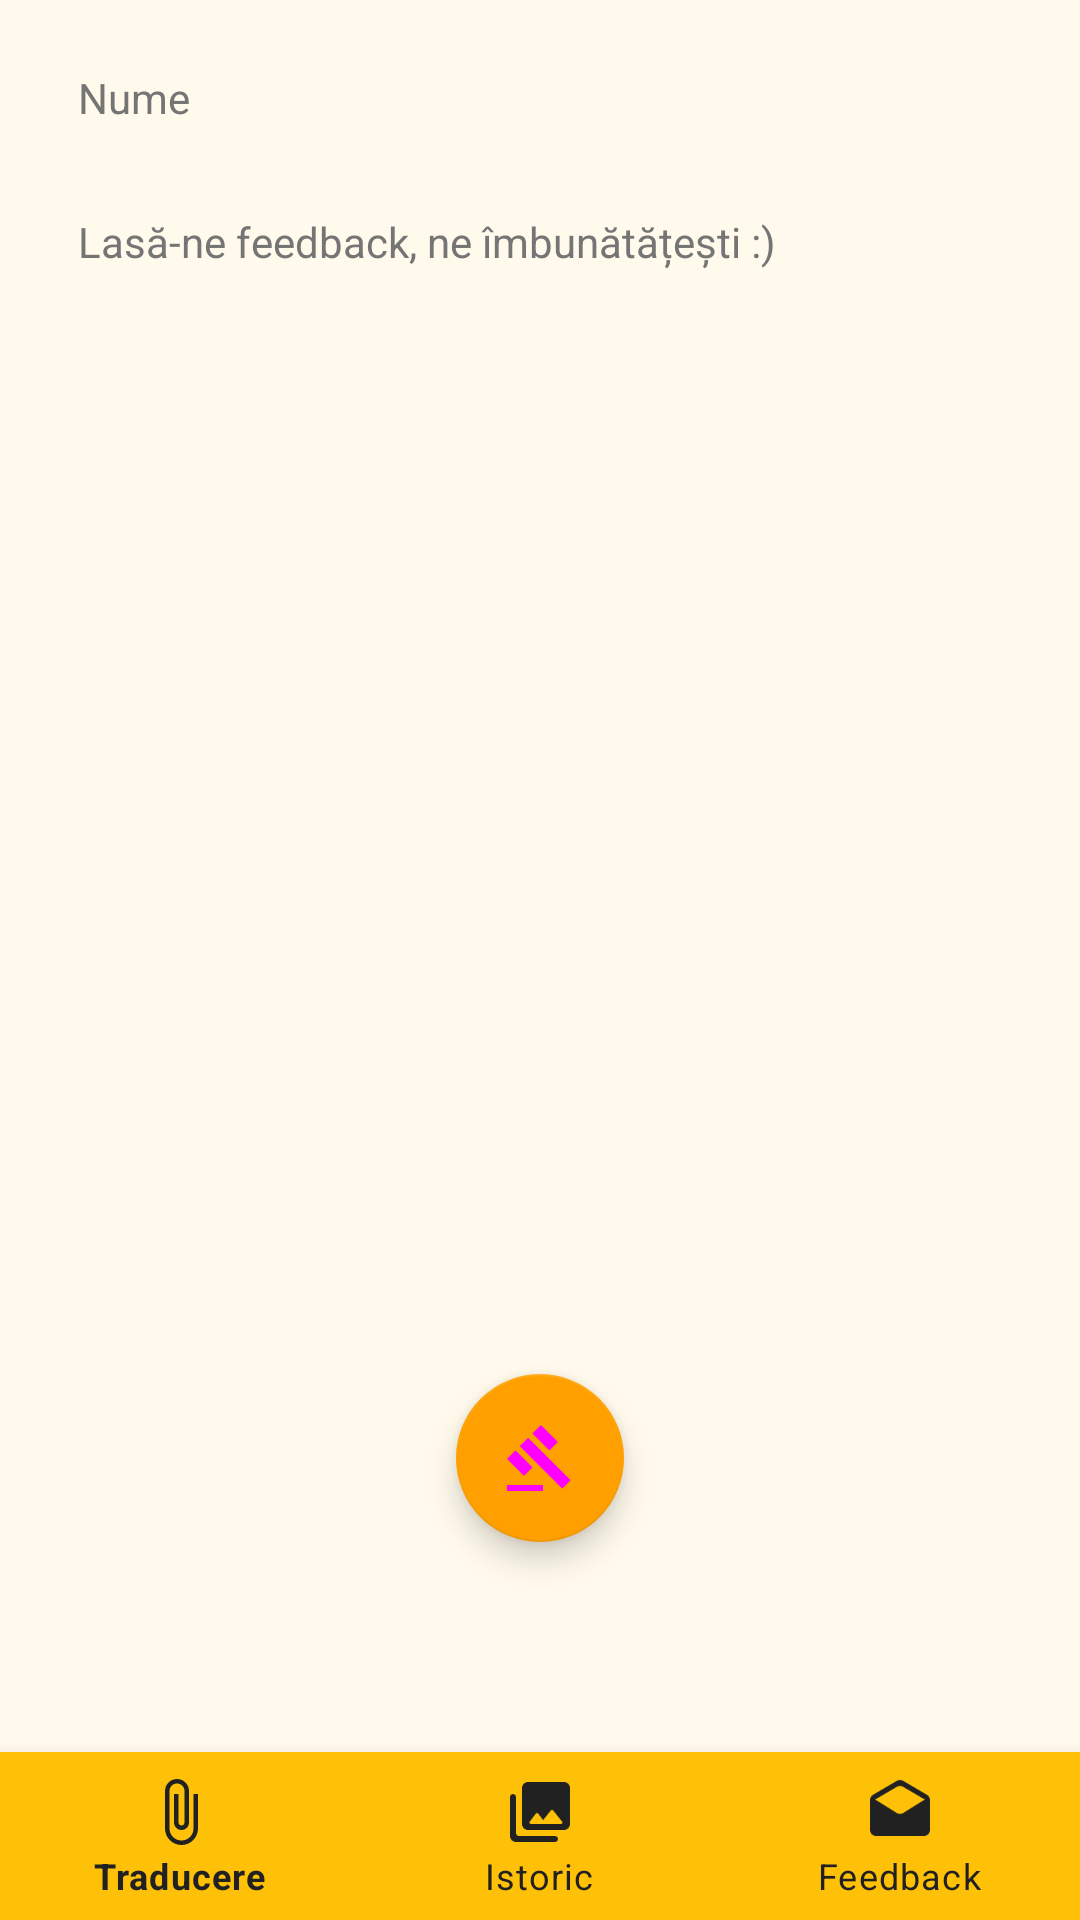

Write the Android layout XML for this screen, with the resource values it uses.
<!-- AndroidManifest.xml: application theme Theme.MyApp -->
<!-- res/layout/activity_feedback.xml -->
<?xml version="1.0" encoding="utf-8"?>
<androidx.constraintlayout.widget.ConstraintLayout xmlns:android="http://schemas.android.com/apk/res/android"
    xmlns:app="http://schemas.android.com/apk/res-auto"
    xmlns:tools="http://schemas.android.com/tools"
    android:layout_width="match_parent"
    android:layout_height="match_parent"
    android:background="@color/primary_lightest"
    tools:context=".Feedback">

    <com.google.android.material.textfield.TextInputEditText
        android:id="@+id/tv_nume"
        style="@style/Widget.MaterialComponents.TextInputLayout.OutlinedBox.Dense"
        android:layout_width="match_parent"
        android:layout_height="wrap_content"
        android:layout_margin="10dp"
        android:singleLine="true"
        android:hapticFeedbackEnabled="true"
        android:hint="@string/nume"
        android:textColorHint="@color/secondary_text"
        app:layout_constraintTop_toTopOf="parent" />

    <com.google.android.material.textfield.TextInputEditText
        android:id="@+id/tv_feedback"
        style="@style/Widget.MaterialComponents.TextInputLayout.OutlinedBox.Dense"
        android:layout_width="match_parent"
        android:layout_height="400sp"
        android:layout_marginStart="10dp"
        android:layout_marginEnd="10dp"
        android:layout_marginTop="3dp"
        android:gravity="start"
        android:hapticFeedbackEnabled="true"
        android:hint="@string/las_ne_feedback_ne_mbun_t_e_ti"
        android:textColorHint="@color/secondary_text"
        app:layout_constraintEnd_toEndOf="parent"
        app:layout_constraintStart_toStartOf="parent"
        app:layout_constraintTop_toBottomOf="@id/tv_nume" />

    <com.google.android.material.floatingactionbutton.FloatingActionButton
        android:id="@+id/fabFeedback"
        android:layout_width="wrap_content"
        android:layout_height="wrap_content"
        app:fabSize="auto"
        app:backgroundTint="@color/colorPrimaryDark"
        app:layout_constraintEnd_toEndOf="parent"
        app:layout_constraintStart_toStartOf="parent"
        app:layout_constraintTop_toBottomOf="@id/tv_feedback"
        app:srcCompat="@drawable/avd_send_feedback_fab" />

    <include
        layout="@layout/item_bottom_navigation"
        android:layout_width="match_parent"
        android:layout_height="wrap_content"
        android:layout_gravity="bottom"
        app:layout_constraintBottom_toBottomOf="parent" />

</androidx.constraintlayout.widget.ConstraintLayout>
<!-- res/layout/item_bottom_navigation.xml (included above) -->
<?xml version="1.0" encoding="utf-8"?>
<com.google.android.material.bottomnavigation.BottomNavigationView xmlns:android="http://schemas.android.com/apk/res/android"
    xmlns:app="http://schemas.android.com/apk/res-auto"
    android:id="@+id/navigation"
    android:layout_width="match_parent"
    android:layout_height="wrap_content"
    android:background="@color/colorPrimary"
    app:itemIconTint="@color/icons"
    app:itemTextColor="@color/primary_text"
    app:menu="@menu/bottom_nav_menu" />
<!-- resources referenced by this layout -->
<resources>
  <color name="colorPrimary">#FFC107</color>
  <color name="colorPrimaryDark">#FFA000</color>
  <color name="icons">#212121</color>
  <color name="primary_lightest">#FFFAEB</color>
  <color name="primary_text">#212121</color>
  <color name="secondary_text">#757575</color>
  <!-- drawable avd_send_feedback_fab (drawable) -->
  <animated-vector
      xmlns:android="http://schemas.android.com/apk/res/android"
      xmlns:aapt="http://schemas.android.com/aapt">
      <aapt:attr name="android:drawable">
          <vector
              android:name="vector"
              android:width="24dp"
              android:height="24dp"
              android:viewportWidth="24"
              android:viewportHeight="24">
              <path
                  android:name="path_1"
                  android:pathData="M 1 21 L 13 21 L 13 23 L 1 23 L 1 21 Z M 5.24 8.07 L 8.07 5.24 L 22.21 19.38 L 19.38 22.21 L 5.24 8.07 Z M 12.32 1 L 17.98 6.66 L 15.15 9.49 L 9.49 3.83 L 12.32 1 Z M 3.83 9.48 L 9.49 15.14 L 6.66 17.97 L 1 12.31 L 3.83 9.48 Z"
                  android:fillColor="#000"
                  android:strokeWidth="1"/>
          </vector>
      </aapt:attr>
      <target android:name="path_1">
          <aapt:attr name="android:animation">
              <objectAnimator
                  android:propertyName="pathData"
                  android:duration="100"
                  android:valueFrom="M 1 21 L 1 21 L 13 21 L 13 21.667 L 13 22.333 L 13 23 L 1 23 L 1 21 M 5.24 8.07 L 19.38 22.21 L 22.21 19.38 L 8.07 5.24 L 5.24 8.07 L 5.24 8.07 M 15.15 9.49 L 17.98 6.66 L 12.32 1 L 12.32 1 L 9.49 3.83 L 15.15 9.49 M 3.83 9.48 L 3.83 9.48 L 1 12.31 L 6.66 17.97 L 9.49 15.14 L 3.83 9.48"
                  android:valueTo="M 3.4 13.4 L 4.8 12 L 9 16.2 L 9 16.2 L 19.6 5.6 L 21 7 L 9 19 L 3.4 13.4 M 13.725 13.725 L 13.725 13.725 L 13.725 13.725 L 13.725 13.725 L 13.725 13.725 L 13.725 13.725 M 14.266 5.776 L 14.266 5.776 L 14.266 5.776 L 14.266 5.776 L 14.266 5.776 L 14.266 5.776 M 5.245 13.725 L 5.245 13.725 L 5.245 13.725 L 5.245 13.725 L 5.245 13.725 L 5.245 13.725"
                  android:valueType="pathType"
                  android:interpolator="@android:interpolator/fast_out_slow_in"/>
          </aapt:attr>
      </target>
  </animated-vector>
  <string name="las_ne_feedback_ne_mbun_t_e_ti">Lasă-ne feedback, ne îmbunătățești :)</string>
  <string name="nume">Nume</string>
  <color name="my_app_primary_variant_color">#5fb3fd</color>
  <color name="colorAccent">#31B9F7</color>
  <color name="my_app_secondary_variant_color">#ffffff</color>
  <color name="my_app_surface_color">#ffffff</color>
  <color name="my_app_color_on_primary" />
  <color name="my_app_color_on_secondary" />
  <color name="my_app_color_on_background" />
  <color name="my_app_color_on_error">#B00020</color>
  <color name="my_app_color_on_surface" />
</resources>
